Run: headless pygame with SDL's dummy video driver; simulated clock (each Clock.tick advances the game by its frame time, no real sleeping); random seed 0; keys injected as events and as key.get_pressed() state; no mouse input.
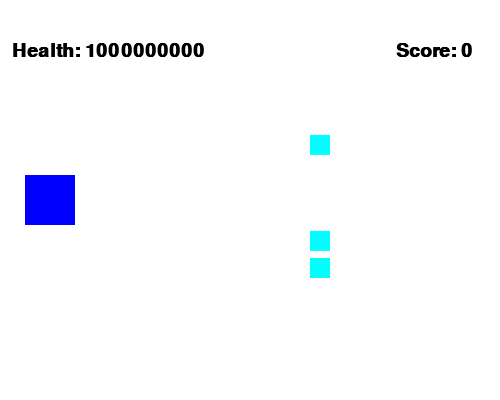
Frame 1 of 4 · flips 1–60 · no input
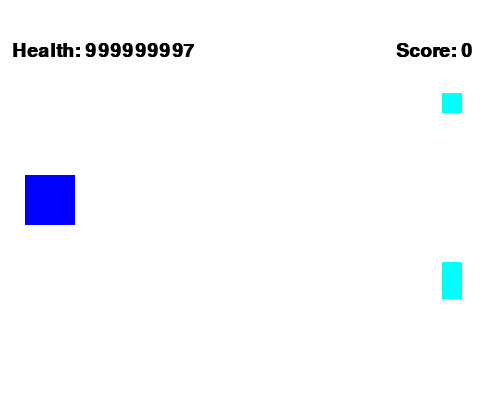
Frame 2 of 4 · flips 61–180 · tapped SPACE, RETURN · held RIGHT (→), D
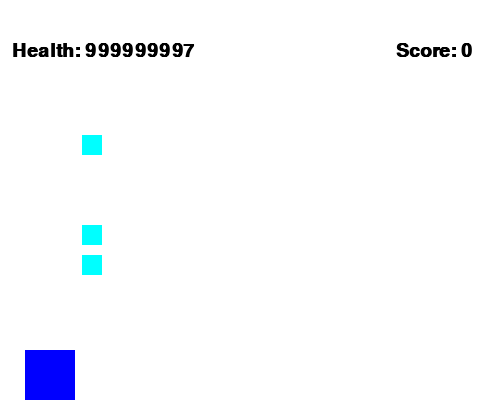
Frame 3 of 4 · flips 181–300 · held DOWN (↓), S
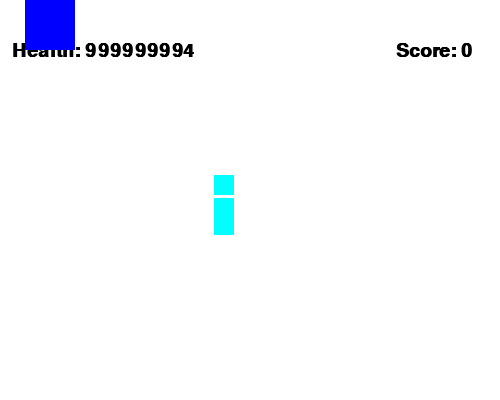
Frame 4 of 4 · flips 301–420 · held LEFT (←), A, UP (↑), W

The pygame program that drew these frames:

import pygame, random, socket, threading, time, json

pygame.init()

WIDTH, HEIGHT = 500, 400
window = pygame.display.set_mode((WIDTH, HEIGHT))
running = True
clock = pygame.time.Clock()

SERVER_IP, SERVER_PORT = socket.gethostbyname(socket.gethostname()), 3000
pygame.display.set_caption(f'Server [{SERVER_IP}:{SERVER_PORT}]')

medkit_generate_level = 1
score = 0
health = 1000000000

def handle_client(client: socket.socket, ip: tuple):
    players.update({
        f'{ip[0]}:{ip[1]}': Player()
    })

    while running:
        data = {}
        for sprite in sprites.sprites():
            data.update({
                f'{type(sprite).__name__}-{sprite.id}': {
                    'id': sprite.id,
                    'type': type(sprite).__name__,
                    'x': sprite.rect.x,
                    'y': sprite.rect.y,
                    'score': score,
                    'health': health
                }
            })
        
        data = json.dumps(data)
        data = data.encode('utf-8')
        data_length = len(data)
        data_length = str(data_length) + ' ' * (5 - len(str(data_length)))
        data_length = data_length.encode('utf-8')

        try:
            client.send(data_length)
            client.send(data)

            client_data_length = client.recv(5)
            client_data_length = int(client_data_length.decode('utf-8'))
            client_data = client.recv(client_data_length)
            client_data = client_data.decode('utf-8')
            client_data_obj = json.loads(client_data)

            if client_data_obj['k-up'] and players[f'{ip[0]}:{ip[1]}'].cd <= 0:
                players[f'{ip[0]}:{ip[1]}'].rect.y -= 1
                players[f'{ip[0]}:{ip[1]}'].cd = 5

            if client_data_obj['k-down'] and players[f'{ip[0]}:{ip[1]}'].cd <= 0:
                players[f'{ip[0]}:{ip[1]}'].rect.y += 1
                players[f'{ip[0]}:{ip[1]}'].cd = 5

            if client_data_obj['k-space'] and players[f'{ip[0]}:{ip[1]}'].cd <= 0:
                sprites.add(Bullet(players[f'{ip[0]}:{ip[1]}'].rect.right, players[f'{ip[0]}:{ip[1]}'].rect.centery - 2.5))
                players[f'{ip[0]}:{ip[1]}'].cd = 5

        except (ConnectionResetError):
            sprites.remove(players[f'{ip[0]}:{ip[1]}'])
            del players[f'{ip[0]}:{ip[1]}']

def start_server():
    server = socket.socket(socket.AF_INET, socket.SOCK_STREAM)
    server.bind((SERVER_IP, SERVER_PORT))
    server.listen(5)

    while running:
        threading.Thread(target=handle_client, args=list(server.accept()), daemon=True).start()

    server.close()

class Player(pygame.sprite.Sprite):
    def __init__(self) -> None:
        super().__init__()
        self.id = random.randint(10000, 99999)
        self.image = pygame.Surface((50, 50))
        self.image.fill((0, 0, 255))
        self.rect = self.image.get_rect()
        self.rect.center = (self.rect.width, HEIGHT // 2)
        self.cd = 0

    def update(self):
        global medkit_generate_level, score, health

        if self.cd > 0:
            self.cd -= 1

        if score // 5 == medkit_generate_level:
            sprites.add(Medkit())
            medkit_generate_level += 1

        if self == players[f'{SERVER_IP}:{SERVER_PORT}']:
            keys = pygame.key.get_pressed()
            if keys[pygame.K_SPACE] and self.cd <= 0:
                sprites.add(Bullet(self.rect.right, self.rect.centery - 2.5))
                self.cd = 5

        if self == players[f'{SERVER_IP}:{SERVER_PORT}']:
            if keys[pygame.K_UP]:
                self.rect.y -= 5
            if keys[pygame.K_DOWN]:
                self.rect.y += 5

        if self.rect.top < 0:
            self.rect.top = 0
        if self.rect.bottom > HEIGHT:
            self.rect.bottom = HEIGHT

        if health <= 0:
            self.kill()

class Target(pygame.sprite.Sprite):
    def __init__(self) -> None:
        super().__init__()
        self.id = random.randint(10000, 99999)
        self.current_direction = random.randint(0, 1)
        self.current_pos = 0
        self.image = pygame.Surface((20, 20))
        self.image.fill((0, 255, 255))
        self.rect = self.image.get_rect()
        self.rect.center = (WIDTH, random.randint(30, HEIGHT - 30))

    def update(self):
        global medkit_generate_level, score, health

        self.rect.x -= 3

        if self.rect.x < 0:
            self.rect.centerx = WIDTH
            health -= 1

        if self.current_direction == 0:
            self.rect.y -= random.randint(5, 8)
            self.current_pos += 1
            if self.current_pos > 10:
                self.current_pos = 0
                self.current_direction = 1

        if self.current_direction == 1:
            self.rect.y += random.randint(5, 8)
            self.current_pos += 1
            if self.current_pos > 10:
                self.current_pos = 0
                self.current_direction = 0

        for p in sprites.sprites():
            if type(p) == Player:
                if health <= 0:
                    self.kill()

        if self.rect.collideobjects([bullet for bullet in sprites if type(bullet) == Bullet]):
            self.rect.collideobjects([bullet for bullet in sprites if type(bullet) == Bullet]).kill()
            score += 1
            self.rect.y = random.randint(30, HEIGHT - 30)
            self.rect.centerx = WIDTH

class Medkit(pygame.sprite.Sprite):
    def __init__(self) -> None:
        super().__init__()
        self.id = random.randint(10000, 99999)
        self.current_direction = random.randint(0, 1)
        self.current_pos = 0
        self.image = pygame.Surface((20, 20))
        self.image.fill((100, 100, 255))
        self.rect = self.image.get_rect()
        self.rect.center = (WIDTH, random.randint(30, HEIGHT - 30))

    def update(self):
        global medkit_generate_level, score, health

        self.rect.x -= 3

        if self.rect.x < 0:
            self.kill()

        if self.current_direction == 0:
            self.rect.y -= random.randint(5, 8)
            self.current_pos += 1
            if self.current_pos > 10:
                self.current_pos = 0
                self.current_direction = 1

        if self.current_direction == 1:
            self.rect.y += random.randint(5, 8)
            self.current_pos += 1
            if self.current_pos > 10:
                self.current_pos = 0
                self.current_direction = 0

        if health <= 0:
            self.kill()

        if self.rect.collideobjects([ p for p in sprites.sprites() if type(p) == Player ]):
            health += 1
            self.rect.y = random.randint(30, HEIGHT - 30)
            self.kill()

class Bullet(pygame.sprite.Sprite):
    def __init__(self, x: int, y: int) -> None:
        super().__init__()
        self.id = random.randint(10000, 99999)
        self.image = pygame.Surface((20, 5))
        self.image.fill((255, 0, 0))
        self.rect = self.image.get_rect()
        self.rect.x, self.rect.y = (x, y)

    def update(self):
        self.rect.x += 8
        if self.rect.left > WIDTH:
            self.kill()

class Score(pygame.sprite.Sprite):
    def __init__(self) -> None:
        super().__init__()
        self.id = random.randint(10000, 99999)
        global medkit_generate_level, score, health
        self.font = pygame.font.SysFont('Arial', 28, True, False)
        self.image = self.font.render('Score: ' + str(score), True, (0, 0, 0))
        self.rect = self.image.get_rect()
        self.rect.center = (WIDTH // 8 * 7, HEIGHT // 8)
    
    def update(self) -> None:
        global medkit_generate_level, score, health
        self.image = self.font.render('Score: ' + str(score), True, (0, 0, 0))
        self.rect = self.image.get_rect()
        self.rect.center = (WIDTH // 8 * 7, HEIGHT // 8)

class Health(pygame.sprite.Sprite):
    def __init__(self) -> None:
        super().__init__()
        self.id = random.randint(10000, 99999)
        global medkit_generate_level, score, health
        self.font = pygame.font.SysFont('Arial', 28, True, False)
        self.image = self.font.render('Health: ' + str(health), True, (0, 0, 0))
        self.rect = self.image.get_rect()
        self.rect.center = (self.rect.width // 2 + 12, HEIGHT // 8)
    
    def update(self) -> None:
        global medkit_generate_level, score, health
        self.image = self.font.render('Health: ' + str(health), True, (0, 0, 0))
        self.rect = self.image.get_rect()
        self.rect.center = (self.rect.width // 2 + 12, HEIGHT // 8)

players: dict = {
    f'{SERVER_IP}:{SERVER_PORT}': Player()
}

sprites = pygame.sprite.Group()
for i in range(3):
    sprites.add(Target())
sprites.add(Score())
sprites.add(Health())

threading.Thread(target=start_server, daemon=True).start()

while running:
    clock.tick(60)
    for event in pygame.event.get():
        if event.type == pygame.QUIT:
            running = False

    for player in players.values():
        if player not in sprites.sprites():
            sprites.add(player)
    sprites.update()

    window.fill((255, 255, 255))
    sprites.draw(window)
    pygame.display.update()

pygame.quit()
